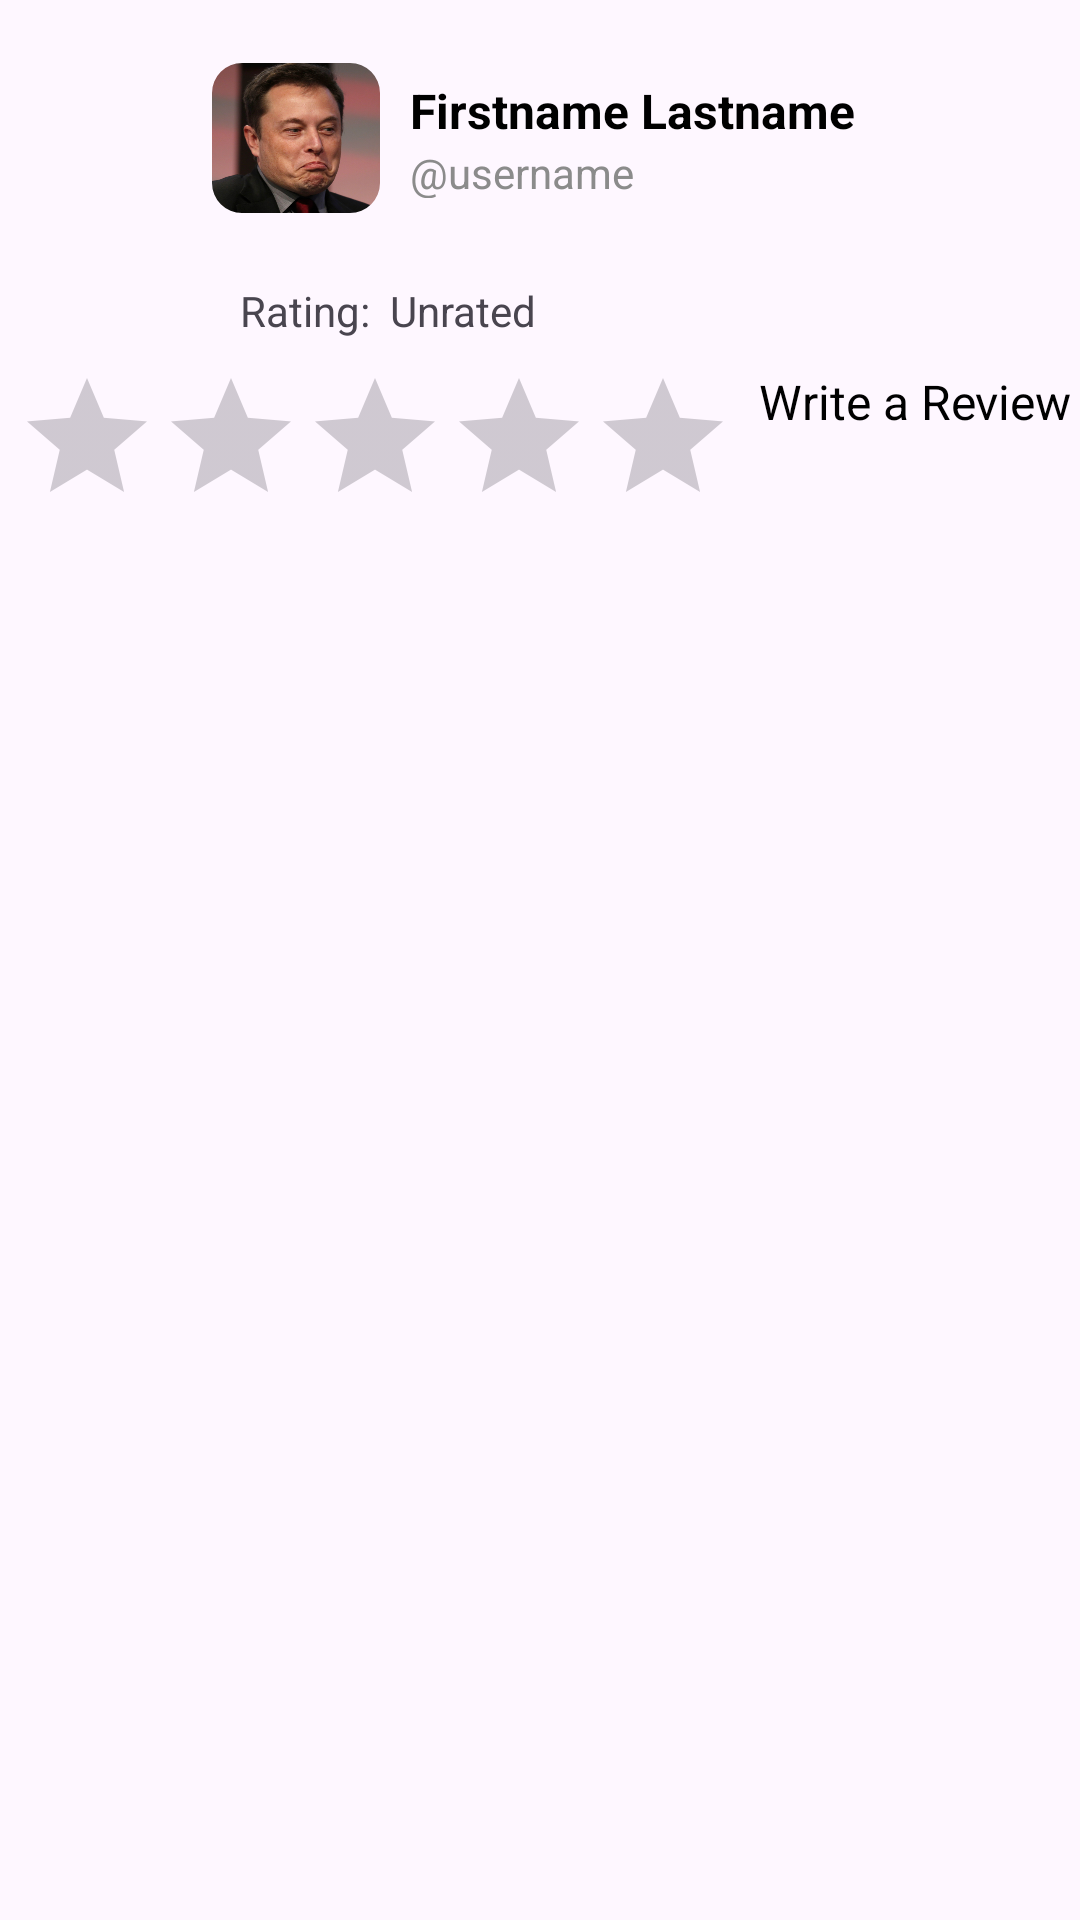

This screen was rendered from an Android layout file. Write that file and the resources it references.
<!-- AndroidManifest.xml: application theme Theme.Schedulog -->
<!-- res/layout/fragment_user_profile.xml -->
<?xml version="1.0" encoding="utf-8"?>
<androidx.constraintlayout.widget.ConstraintLayout xmlns:android="http://schemas.android.com/apk/res/android"
    xmlns:app="http://schemas.android.com/apk/res-auto"
    xmlns:tools="http://schemas.android.com/tools"
    android:layout_width="match_parent"
    android:layout_height="match_parent">


    <RelativeLayout
        android:id="@+id/user_profile"
        android:layout_width="229dp"
        android:layout_height="60dp"
        android:layout_marginTop="16dp"
        app:layout_constraintEnd_toEndOf="parent"
        app:layout_constraintStart_toStartOf="parent"
        app:layout_constraintTop_toTopOf="parent"
        tools:visibility="visible">

        <RelativeLayout
            android:id="@+id/avatar"
            android:layout_width="wrap_content"
            android:layout_height="wrap_content"
            android:layout_marginStart="0dp"
            android:layout_marginTop="0dp">

            <com.google.android.material.imageview.ShapeableImageView
                android:id="@+id/_bg__avatar_ek1"
                android:layout_width="56dp"
                android:layout_height="56dp"
                android:layout_marginStart="@dimen/button_padding_margin"
                android:layout_marginTop="@dimen/button_padding_margin"
                android:layout_marginEnd="@dimen/button_padding_margin"
                android:layout_marginBottom="@dimen/button_padding_margin"
                android:scaleType="fitXY"
                android:src="@drawable/user_profile"
                app:shapeAppearanceOverlay="@style/ImageStyle_Corners_Rounded"
                tools:visibility="visible" />

        </RelativeLayout>

        <TextView
            android:id="@+id/user_first_last_name"
            android:layout_width="155dp"
            android:layout_height="22dp"
            android:layout_alignParentTop="true"
            android:layout_alignParentEnd="true"
            android:layout_marginStart="@dimen/button_padding_margin"
            android:layout_marginTop="10dp"
            android:layout_marginEnd="@dimen/button_padding_margin"
            android:layout_marginBottom="0dp"
            android:layout_toEndOf="@+id/avatar"
            android:text="@string/user_first_last_name_string"
            android:textColor="@color/_bg__logout_button_ek1_color"
            android:textSize="16sp"
            android:textStyle="bold" />

        <TextView
            android:id="@+id/username"
            android:layout_width="83dp"
            android:layout_height="23dp"
            android:layout_below="@+id/user_first_last_name"
            android:layout_alignParentEnd="true"
            android:layout_alignParentBottom="true"
            android:layout_marginStart="@dimen/button_padding_margin"
            android:layout_marginLeft="67dp"
            android:layout_marginEnd="@dimen/button_padding_margin"
            android:layout_marginBottom="10dp"
            android:layout_toEndOf="@+id/avatar"
            android:gravity="center_vertical"
            android:text="@string/username_string"
            android:textColor="@color/username_color"
            android:textSize="14sp" />

    </RelativeLayout>


    <RelativeLayout
        android:id="@+id/user_rating_info"
        android:layout_width="250dp"
        android:layout_height="100dp"
        android:layout_marginTop="8dp"
        app:layout_constraintStart_toStartOf="parent"
        app:layout_constraintTop_toBottomOf="@+id/user_profile"
        tools:visibility="visible">


        <TextView
            android:id="@+id/textRating"
            android:layout_width="wrap_content"
            android:layout_height="wrap_content"
            android:layout_alignParentStart="true"
            android:layout_alignParentTop="true"
            android:layout_gravity="center"
            android:layout_marginStart="80dp"
            android:layout_marginTop="10dp"
            android:text="@string/text_rating" />

        <TextView
            android:id="@+id/textValueRating"
            android:layout_width="wrap_content"
            android:layout_height="wrap_content"
            android:layout_alignParentStart="true"
            android:layout_alignParentTop="true"
            android:layout_gravity="center"
            android:layout_marginStart="130dp"
            android:layout_marginTop="10dp"
            android:text="@string/text_value_rating" />

        <RatingBar
            android:id="@+id/ratedUserBar"
            android:layout_width="match_parent"
            android:layout_height="wrap_content"
            android:layout_alignParentEnd="true"
            android:layout_alignParentBottom="true"
            android:layout_gravity="center"
            android:layout_marginStart="@dimen/button_padding_margin"
            android:layout_marginTop="@dimen/button_padding_margin"
            android:layout_marginEnd="@dimen/button_padding_margin"
            android:layout_marginBottom="@dimen/button_padding_margin"
            android:filterTouchesWhenObscured="false"
            android:focusableInTouchMode="false"
            android:isIndicator="true"
            android:numStars="5"
            android:stepSize=".01" />

    </RelativeLayout>


    <RelativeLayout
        android:id="@+id/write_review_button"
        android:layout_width="145dp"
        android:layout_height="48dp"
        app:layout_constraintBottom_toBottomOf="@+id/user_rating_info"
        app:layout_constraintEnd_toEndOf="parent"
        app:layout_constraintStart_toEndOf="@+id/user_rating_info"
        app:layout_constraintTop_toTopOf="@+id/user_rating_info"
        tools:visibility="visible">

        <Button
            android:id="@+id/buttonWriteReview"
            android:layout_width="match_parent"
            android:layout_height="match_parent"
            android:layout_marginStart="0dp"
            android:layout_marginTop="0dp"
            android:background="@color/transparent" />

        <TextView
            android:id="@+id/text_button_write_a_review"
            android:layout_width="match_parent"
            android:layout_height="match_parent"
            android:layout_alignParentStart="true"
            android:layout_alignParentTop="true"
            android:layout_alignParentEnd="true"
            android:layout_alignParentBottom="true"
            android:layout_marginStart="5dp"
            android:layout_marginTop="5dp"
            android:layout_marginEnd="5dp"
            android:layout_marginBottom="5dp"
            android:gravity="center"
            android:text="@string/button_write_a_review"
            android:textColor="@color/_bg__logout_button_ek1_color"
            android:textSize="16sp" />

    </RelativeLayout>

    
    <RelativeLayout
        android:id="@+id/event_history_button"
        android:layout_width="120dp"
        android:layout_height="48dp"
        android:layout_alignParentStart="true"
        android:layout_alignParentEnd="true"
        app:layout_constraintEnd_toEndOf="parent"
        app:layout_constraintStart_toStartOf="parent"
        app:layout_constraintTop_toBottomOf="@+id/user_rating_info"
        android:layout_marginTop="16dp"
        android:visibility="gone"
        tools:visibility="gone">

        <Button
            android:id="@+id/event_history_button_btn"
            android:layout_width="match_parent"
            android:layout_height="match_parent"
            android:background="@color/transparent" />

        <TextView
            android:id="@+id/event_history_button_text"
            android:layout_width="match_parent"
            android:layout_height="match_parent"
            android:layout_alignParentStart="true"
            android:layout_alignParentTop="true"
            android:layout_alignParentEnd="true"
            android:layout_alignParentBottom="true"
            android:layout_marginStart="5dp"
            android:layout_marginTop="5dp"
            android:layout_marginEnd="5dp"
            android:layout_marginBottom="5dp"
            android:gravity="center"
            android:text="Event History"
            android:textColor="@color/_bg__logout_button_ek1_color"
            android:textSize="16sp"
            tools:visibility="visible" />
    </RelativeLayout>

</androidx.constraintlayout.widget.ConstraintLayout>
<!-- resources referenced by this layout -->
<resources>
  <color name="_bg__logout_button_ek1_color">#000000</color>
  <color name="transparent">#00FFFFFF</color>
  <color name="username_color">#8B8B8B</color>
  <dimen name="button_padding_margin">5dp</dimen>
  <!-- drawable user_profile: png bitmap (drawable, 237891 bytes) -->
  <string name="button_write_a_review">Write a Review</string>
  <string name="text_rating">Rating:</string>
  <string name="text_value_rating">Unrated</string>
  <string name="user_first_last_name_string">Firstname Lastname</string>
  <string name="username_string">"@username"</string>
  <style name="ImageStyle_Corners_Rounded">
  		<item name="cornerSize">10dp</item>
  		<item name="cornerFamily">rounded</item>
  	</style>
  <style name="Theme.Schedulog" parent="Base.Theme.Schedulog" />
  <style name="Base.Theme.Schedulog" parent="Theme.Material3.DayNight.NoActionBar">
          
          
      </style>
</resources>
